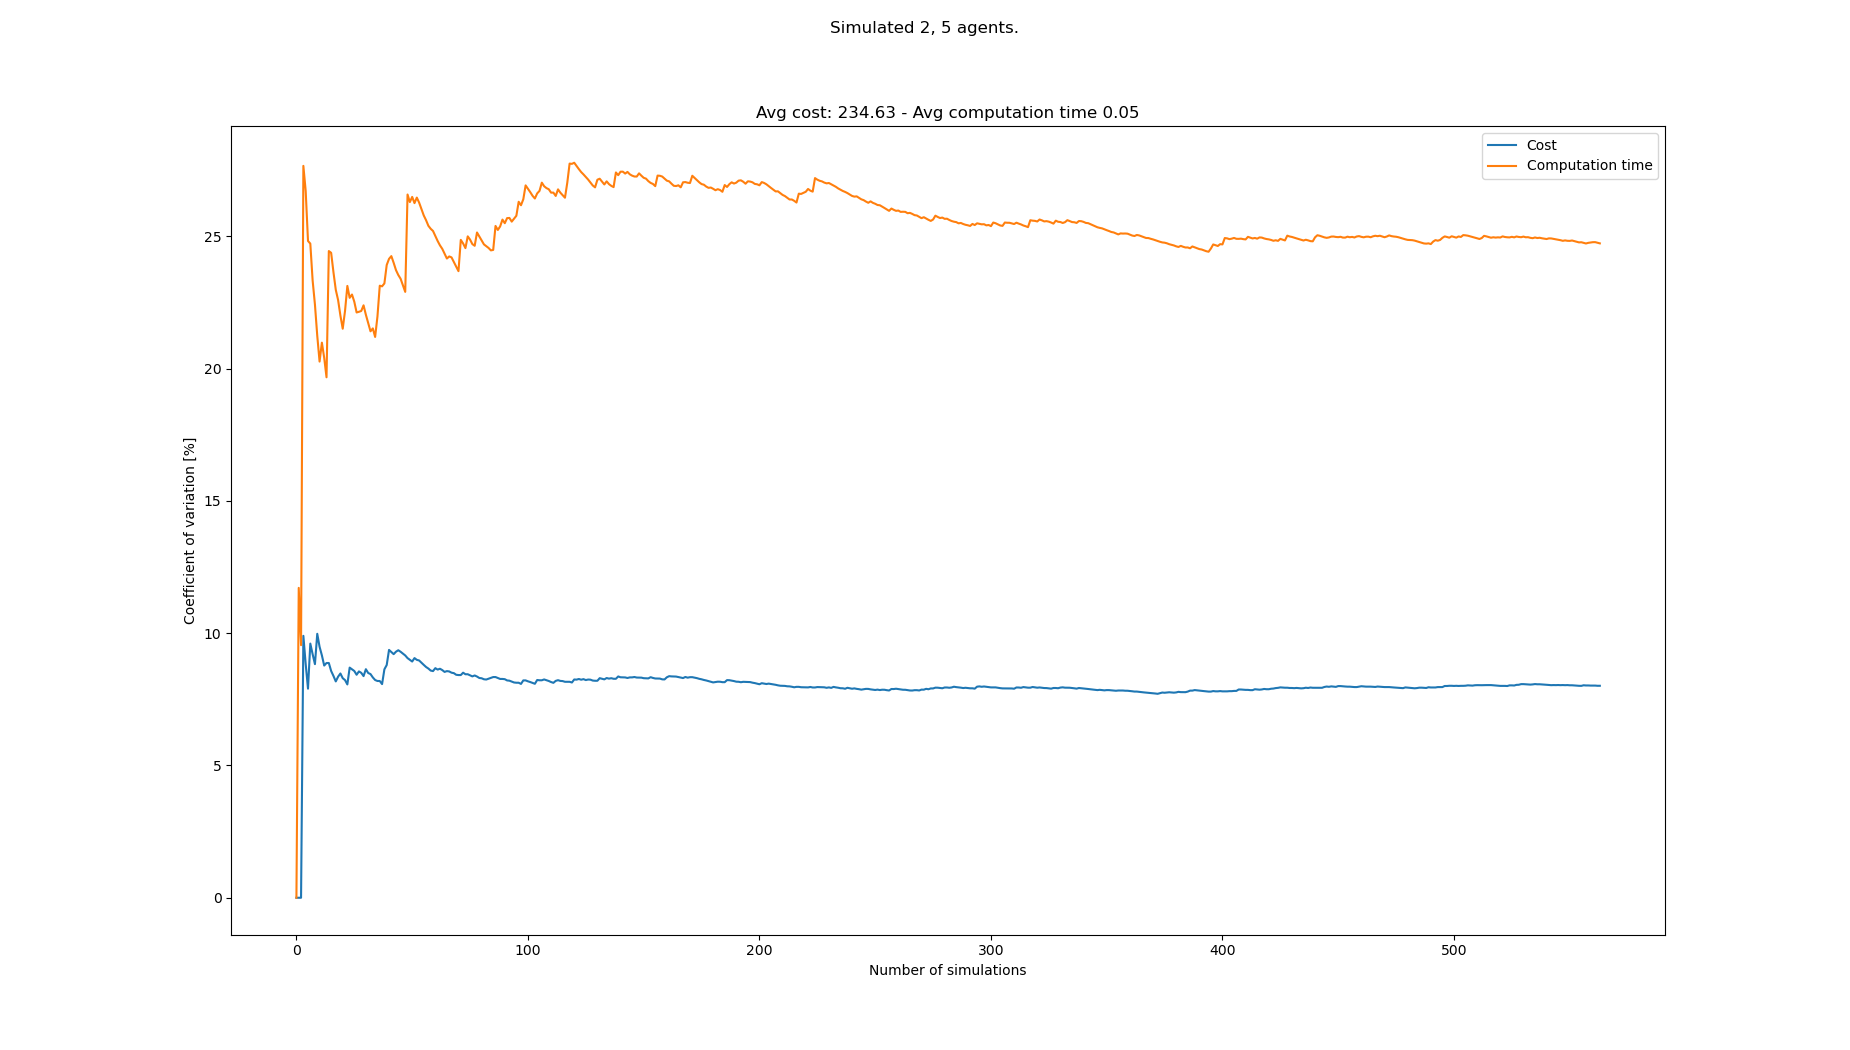

The file beside this chart, header and first rows:
starts, goals, Cost, Cost_var, Cost_mean, Cost_std, Computation time, Computation time_var, Computation time_mean, Computation time_std
[(3, 0), (5, 0), (3, 21), (1, 21), (7, 2…, [(3, 21), (7, 21), (5, 0), (7, 0), (2, 0…, 217, 0.0, 217.0, 0.0, 0.04569, 0.0, 0.04569, 0.0
[(3, 0), (5, 0), (5, 21), (4, 21), (1, 2…, [(5, 21), (0, 21), (4, 0), (7, 0), (2, 0…, , 0.0, 217.0, 0.0, 0.03611, 11.71, 0.0409, 0.00479
[(1, 0), (0, 0), (7, 21), (3, 21), (6, 2…, [(7, 21), (5, 21), (6, 0), (8, 0), (2, 0…, 217, 0.0, 217.0, 0.0, 0.04119, 9.546, 0.041, 0.003914
[(1, 0), (5, 0), (3, 21), (1, 21), (0, 2…, [(3, 21), (0, 21), (0, 0), (5, 0), (7, 0…, 266, 9.899, 233.3, 23.1, 0.07097, 27.66, 0.04849, 0.01341
[(5, 0), (8, 0), (2, 21), (3, 21), (8, 2…, [(6, 21), (5, 21), (5, 0), (2, 0), (0, 0…, 224, 8.835, 231.0, 20.41, 0.0398, 26.72, 0.04675, 0.01249
[(3, 0), (8, 0), (7, 21), (6, 21), (0, 2…, [(2, 21), (8, 21), (0, 0), (7, 0), (2, 0…, 231, 7.902, 231.0, 18.25, 0.05705, 24.82, 0.04847, 0.01203
[(5, 0), (0, 0), (2, 21), (4, 21), (0, 2…, [(2, 21), (1, 21), (4, 0), (5, 0), (7, 0…, 273, 9.606, 238.0, 22.86, 0.06512, 24.72, 0.05085, 0.01257
[(5, 0), (2, 0), (2, 21), (5, 21), (8, 2…, [(1, 21), (0, 21), (7, 0), (8, 0), (3, 0…, 224, 9.206, 236.0, 21.73, 0.05977, 23.33, 0.05196, 0.01212
[(5, 0), (8, 0), (0, 21), (3, 21), (6, 2…, [(8, 21), (7, 21), (7, 0), (1, 0), (5, 0…, 224, 8.83, 234.5, 20.71, 0.04715, 22.42, 0.05143, 0.01153
[(6, 0), (4, 0), (2, 21), (8, 21), (7, 2…, [(0, 21), (6, 21), (4, 0), (6, 0), (5, 0…, 196, 9.976, 230.2, 22.97, 0.05228, 21.24, 0.05151, 0.01094
[(3, 0), (4, 0), (6, 21), (3, 21), (5, 2…, [(4, 21), (8, 21), (8, 0), (7, 0), (1, 0…, 238, 9.486, 231.0, 21.91, 0.05117, 20.27, 0.05148, 0.01043
[(5, 0), (8, 0), (4, 21), (7, 21), (0, 2…, [(1, 21), (6, 21), (1, 0), (8, 0), (5, 0…, 245, 9.161, 232.3, 21.28, 0.06907, 20.98, 0.05295, 0.01111
[(1, 0), (6, 0), (7, 21), (6, 21), (8, 2…, [(0, 21), (4, 21), (1, 0), (2, 0), (0, 0…, 231, 8.776, 232.2, 20.37, 0.06213, 20.41, 0.05365, 0.01095
[(8, 0), (5, 0), (6, 21), (1, 21), (5, 2…, [(0, 21), (1, 21), (5, 0), (0, 0), (8, 0…, 210, 8.872, 230.5, 20.45, 0.05342, 19.67, 0.05364, 0.01055
[(0, 0), (4, 0), (3, 21), (7, 21), (6, 2…, [(6, 21), (1, 21), (3, 0), (2, 0), (6, 0…, , 8.872, 230.5, 20.45, 0.02378, 24.44, 0.05165, 0.01262
[(3, 0), (6, 0), (1, 21), (7, 21), (4, 2…, [(2, 21), (4, 21), (2, 0), (0, 0), (8, 0…, 238, 8.571, 231.0, 19.8, 0.04203, 24.38, 0.05105, 0.01244
[(8, 0), (2, 0), (1, 21), (7, 21), (2, 2…, [(0, 21), (8, 21), (3, 0), (7, 0), (5, 0…, 245, 8.383, 231.9, 19.44, 0.0513, 23.64, 0.05106, 0.01207
[(0, 0), (2, 0), (0, 21), (5, 21), (3, 2…, [(4, 21), (7, 21), (1, 0), (6, 0), (8, 0…, 224, 8.177, 231.4, 18.92, 0.05097, 22.98, 0.05106, 0.01173
[(4, 0), (0, 0), (5, 21), (3, 21), (2, 2…, [(7, 21), (5, 21), (8, 0), (2, 0), (7, 0…, 259, 8.354, 233.1, 19.47, 0.04599, 22.59, 0.05079, 0.01147
[(0, 0), (2, 0), (3, 21), (1, 21), (4, 2…, [(3, 21), (2, 21), (3, 0), (4, 0), (7, 0…, 210, 8.476, 231.8, 19.65, 0.05509, 22, 0.051, 0.01122
[(0, 0), (1, 0), (4, 21), (5, 21), (8, 2…, [(1, 21), (8, 21), (1, 0), (7, 0), (4, 0…, 224, 8.299, 231.4, 19.2, 0.0573, 21.51, 0.0513, 0.01103
[(1, 0), (6, 0), (8, 21), (7, 21), (3, 2…, [(7, 21), (8, 21), (6, 0), (8, 0), (3, 0…, 217, 8.226, 230.7, 18.97, 0.03622, 22.18, 0.05062, 0.01123
[(1, 0), (3, 0), (5, 21), (8, 21), (6, 2…, [(5, 21), (6, 21), (7, 0), (2, 0), (4, 0…, 224, 8.063, 230.3, 18.57, 0.07355, 23.13, 0.05161, 0.01194
[(8, 0), (3, 0), (1, 21), (2, 21), (3, 2…, [(0, 21), (3, 21), (2, 0), (0, 0), (4, 0…, 273, 8.698, 232.3, 20.2, 0.05873, 22.67, 0.05191, 0.01177
[(0, 0), (2, 0), (1, 21), (6, 21), (2, 2…, [(4, 21), (2, 21), (6, 0), (5, 0), (7, 0…, 217, 8.637, 231.6, 20, 0.06861, 22.8, 0.05258, 0.01199
[(8, 0), (7, 0), (0, 21), (5, 21), (3, 2…, [(6, 21), (3, 21), (5, 0), (2, 0), (0, 0…, 217, 8.571, 231.0, 19.8, 0.04728, 22.53, 0.05238, 0.0118
[(6, 0), (1, 0), (7, 21), (5, 21), (1, 2…, [(4, 21), (3, 21), (5, 0), (8, 0), (2, 0…, 224, 8.429, 230.7, 19.45, 0.05852, 22.12, 0.0526, 0.01164
[(2, 0), (7, 0), (2, 21), (1, 21), (0, 2…, [(2, 21), (4, 21), (0, 0), (8, 0), (1, 0…, 259, 8.555, 231.8, 19.83, 0.06781, 22.15, 0.05315, 0.01177
[(5, 0), (8, 0), (4, 21), (1, 21), (6, 2…, [(7, 21), (6, 21), (2, 0), (6, 0), (7, 0…, 217, 8.501, 231.3, 19.66, 0.0431, 22.18, 0.0528, 0.01171
[(6, 0), (2, 0), (1, 21), (0, 21), (7, 2…, [(3, 21), (5, 21), (0, 0), (8, 0), (5, 0…, 224, 8.377, 231.0, 19.35, 0.04031, 22.39, 0.05238, 0.01173
[(1, 0), (4, 0), (7, 21), (2, 21), (4, 2…, [(3, 21), (6, 21), (0, 0), (6, 0), (7, 0…, 266, 8.638, 232.2, 20.06, 0.05816, 22.04, 0.05257, 0.01158
[(6, 0), (5, 0), (7, 21), (5, 21), (4, 2…, [(2, 21), (8, 21), (6, 0), (2, 0), (4, 0…, 231, 8.495, 232.2, 19.72, 0.05083, 21.72, 0.05251, 0.01141
[(5, 0), (3, 0), (5, 21), (1, 21), (7, 2…, [(4, 21), (6, 21), (1, 0), (0, 0), (5, 0…, 217, 8.454, 231.7, 19.59, 0.05105, 21.41, 0.05247, 0.01123
[(3, 0), (1, 0), (6, 21), (0, 21), (2, 2…, [(6, 21), (1, 21), (1, 0), (3, 0), (4, 0…, 238, 8.328, 231.9, 19.31, 0.06846, 21.52, 0.05294, 0.01139
[(6, 0), (3, 0), (3, 21), (0, 21), (6, 2…, [(7, 21), (3, 21), (1, 0), (3, 0), (6, 0…, 224, 8.23, 231.6, 19.06, 0.05553, 21.2, 0.05301, 0.01124
[(0, 0), (3, 0), (0, 21), (5, 21), (7, 2…, [(3, 21), (4, 21), (0, 0), (1, 0), (6, 0…, 217, 8.193, 231.2, 18.94, 0.03362, 21.97, 0.05248, 0.01153
[(8, 0), (4, 0), (0, 21), (8, 21), (5, 2…, [(6, 21), (7, 21), (1, 0), (8, 0), (4, 0…, , 8.193, 231.2, 18.94, 0.02899, 23.13, 0.05184, 0.01199
[(2, 0), (6, 0), (6, 21), (0, 21), (5, 2…, [(7, 21), (1, 21), (0, 0), (4, 0), (6, 0…, 231, 8.075, 231.2, 18.67, 0.0667, 23.11, 0.05223, 0.01207
[(4, 0), (2, 0), (8, 21), (5, 21), (6, 2…, [(7, 21), (4, 21), (2, 0), (5, 0), (4, 0…, 280, 8.634, 232.6, 20.08, 0.06976, 23.22, 0.05268, 0.01223
[(4, 0), (0, 0), (8, 21), (1, 21), (6, 2…, [(7, 21), (8, 21), (4, 0), (7, 0), (1, 0…, 266, 8.796, 233.5, 20.54, 0.07895, 23.92, 0.05334, 0.01276
[(6, 0), (4, 0), (7, 21), (6, 21), (2, 2…, [(4, 21), (2, 21), (6, 0), (0, 0), (5, 0…, 287, 9.368, 234.9, 22, 0.07417, 24.15, 0.05385, 0.013
[(2, 0), (6, 0), (1, 21), (0, 21), (6, 2…, [(4, 21), (8, 21), (0, 0), (5, 0), (3, 0…, 224, 9.287, 234.6, 21.79, 0.04139, 24.25, 0.05355, 0.01299
[(0, 0), (8, 0), (0, 21), (2, 21), (4, 2…, [(3, 21), (5, 21), (4, 0), (2, 0), (7, 0…, 224, 9.207, 234.3, 21.57, 0.05132, 24, 0.0535, 0.01284
[(3, 0), (5, 0), (1, 21), (6, 21), (2, 2…, [(2, 21), (6, 21), (5, 0), (0, 0), (3, 0…, 266, 9.3, 235.1, 21.86, 0.05953, 23.72, 0.05364, 0.01272
[(8, 0), (4, 0), (2, 21), (7, 21), (5, 2…, [(7, 21), (1, 21), (6, 0), (4, 0), (8, 0…, 210, 9.355, 234.5, 21.94, 0.049, 23.54, 0.05353, 0.0126
[(3, 0), (5, 0), (8, 21), (5, 21), (3, 2…, [(2, 21), (7, 21), (6, 0), (5, 0), (3, 0…, 252, 9.298, 234.9, 21.84, 0.04752, 23.4, 0.0534, 0.01249
[(3, 0), (6, 0), (8, 21), (6, 21), (2, 2…, [(2, 21), (6, 21), (4, 0), (7, 0), (1, 0…, 224, 9.227, 234.7, 21.65, 0.05902, 23.14, 0.05352, 0.01239
[(6, 0), (1, 0), (2, 21), (4, 21), (8, 2…, [(5, 21), (1, 21), (3, 0), (1, 0), (8, 0…, 224, 9.158, 234.4, 21.47, 0.0591, 22.9, 0.05364, 0.01228
[(7, 0), (4, 0), (4, 21), (8, 21), (0, 2…, [(8, 21), (1, 21), (2, 0), (1, 0), (8, 0…, 238, 9.057, 234.5, 21.24, 0.1104, 26.58, 0.05479, 0.01456
[(7, 0), (0, 0), (4, 21), (0, 21), (2, 2…, [(2, 21), (3, 21), (1, 0), (7, 0), (3, 0…, 224, 8.992, 234.3, 21.07, 0.05818, 26.29, 0.05486, 0.01443
[(6, 0), (8, 0), (6, 21), (1, 21), (5, 2…, [(4, 21), (1, 21), (3, 0), (0, 0), (7, 0…, 224, 8.928, 234.1, 20.9, 0.03904, 26.49, 0.05455, 0.01445
[(6, 0), (2, 0), (8, 21), (4, 21), (7, 2…, [(5, 21), (6, 21), (6, 0), (2, 0), (3, 0…, 203, 9.058, 233.4, 21.14, 0.05274, 26.25, 0.05452, 0.01431
[(7, 0), (3, 0), (7, 21), (3, 21), (2, 2…, [(8, 21), (4, 21), (2, 0), (4, 0), (1, 0…, 224, 8.992, 233.2, 20.97, 0.03837, 26.46, 0.05421, 0.01435
[(7, 0), (2, 0), (5, 21), (4, 21), (2, 2…, [(1, 21), (2, 21), (3, 0), (5, 0), (6, 0…, 217, 8.968, 232.9, 20.89, 0.05011, 26.27, 0.05414, 0.01422
[(0, 0), (1, 0), (0, 21), (3, 21), (6, 2…, [(3, 21), (7, 21), (6, 0), (4, 0), (5, 0…, 231, 8.884, 232.9, 20.69, 0.06114, 26.03, 0.05426, 0.01413
[(5, 0), (0, 0), (7, 21), (5, 21), (0, 2…, [(5, 21), (4, 21), (4, 0), (1, 0), (8, 0…, 231, 8.802, 232.8, 20.49, 0.05538, 25.79, 0.05428, 0.014
[(6, 0), (1, 0), (2, 21), (7, 21), (3, 2…, [(0, 21), (3, 21), (6, 0), (0, 0), (7, 0…, 231, 8.722, 232.8, 20.31, 0.05058, 25.61, 0.05422, 0.01388
[(4, 0), (5, 0), (6, 21), (1, 21), (4, 2…, [(1, 21), (6, 21), (2, 0), (6, 0), (3, 0…, 224, 8.663, 232.7, 20.15, 0.05301, 25.4, 0.0542, 0.01377
[(3, 0), (2, 0), (2, 21), (3, 21), (6, 2…, [(7, 21), (2, 21), (5, 0), (2, 0), (4, 0…, 231, 8.587, 232.6, 19.97, 0.06791, 25.28, 0.05443, 0.01376
[(1, 0), (3, 0), (5, 21), (4, 21), (7, 2…, [(7, 21), (2, 21), (4, 0), (6, 0), (1, 0…, 217, 8.567, 232.4, 19.9, 0.06936, 25.2, 0.05468, 0.01378
... 483 more rows
